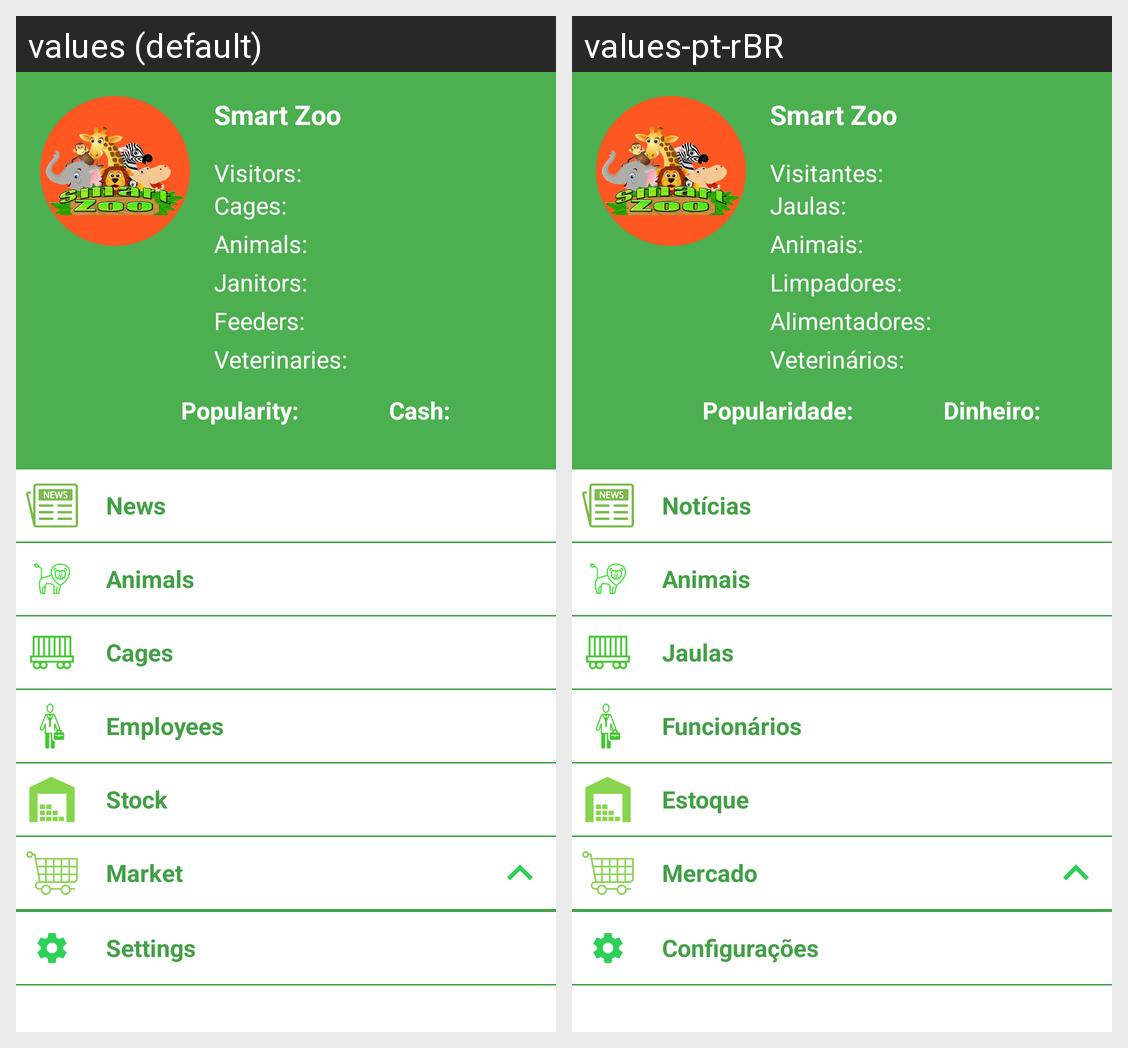

The same Android screen rendered under two of its app's locales, left to right. List the strings drawn on it with the default value and each locale's translation.
Android screen res/layout/navigation_drawer.xml rendered under 2 locales, left to right: values (default), values-pt-rBR. Device: Nexus 5 (rendered at 1080×1920; each locale shown at half size, 540×960, under a caption strip naming it); theme AppTheme.
Strings drawn on this screen, with the default value and each locale's value (text and hints the layout hard-codes, and strings that could not be matched under every locale, appear in the picture but are not listed):

app_name
  values: Smart Zoo
  values-pt-rBR: Smart Zoo  [not translated; the default value is used]

visitors
  values: Visitors:
  values-pt-rBR: Visitantes:

cages
  values: Cages:
  values-pt-rBR: Jaulas:

animals
  values: Animals:
  values-pt-rBR: Animais:

janitors
  values: Janitors:
  values-pt-rBR: Limpadores:

veterinaries
  values: Veterinaries:
  values-pt-rBR: Veterinários:

feeders
  values: Feeders:
  values-pt-rBR: Alimentadores:

popularity
  values: Popularity:
  values-pt-rBR: Popularidade:

cash
  values: Cash:
  values-pt-rBR: Dinheiro:

option_news
  values: News
  values-pt-rBR: Notícias

option_animals
  values: Animals
  values-pt-rBR: Animais

option_cages
  values: Cages
  values-pt-rBR: Jaulas

option_employees
  values: Employees
  values-pt-rBR: Funcionários

option_stock
  values: Stock
  values-pt-rBR: Estoque

option_market
  values: Market
  values-pt-rBR: Mercado

option_settings
  values: Settings
  values-pt-rBR: Configurações
